Run: headless pygame with SDL's dummy video driver; simulated clock (each Clock.tick advances the game by its frame time, no real sleeping); random seed 0; keys injected as events and as key.get_pressed() state; no mouse input.
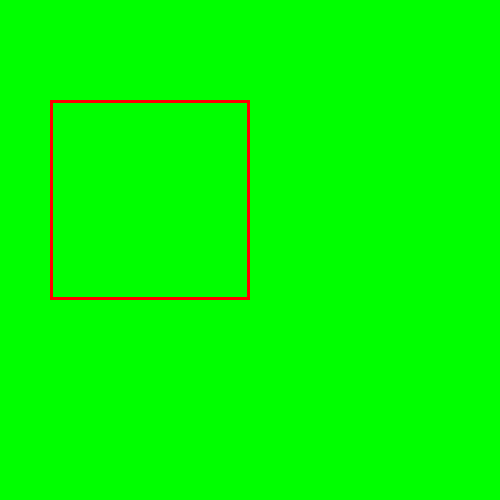
Frame 1 of 4 · flips 1–60 · no input
Frame 2 of 4 · flips 61–180 · tapped SPACE, RETURN · held RIGHT (→), D · screen unchanged from frame 1, image omitted
Frame 3 of 4 · flips 181–300 · held DOWN (↓), S · screen unchanged from frame 2, image omitted
Frame 4 of 4 · flips 301–420 · held LEFT (←), A, UP (↑), W · screen unchanged from frame 3, image omitted

The pygame program that drew these frames:

import pygame as pg

size=(500,500)
screen=pg.display.set_mode(size)
small_rect=pg.Rect(0,0, 50, 50)
small_rect.x=0 #координата верхнего левого угла по x
small_rect.y=0#координата верхнего левого угла по y
small_rect.top=50 #координата вверха прямоугольника равна 50
small_rect.bottom=50 #координата низа прямоугольника равна 50

small_rect.left=50 #координата  лева (x)равна 50
small_rect.right=50 #координата права прямоугольника равна 50

small_rect.centerx=50 #середина прямоугольника по x равна 50
small_rect.centery=50 #середина прямоугольника по y равна 50

small_rect.topleft=(100,100) #координата верхнего левого угла
small_rect.topright=(100,100) #координата верхнего правого угла

small_rect.height=20 #высота
small_rect.width=30 #ширина
small_rect.size=(200,200) #размер
while True:
    screen.fill("green")

    pg.draw.rect(screen,"red",small_rect,3) # с контуром 3
    # pg.draw.rect(screen, "red", (-60, 0, 100, 200)) # закрашенный

    pg.display.flip()
